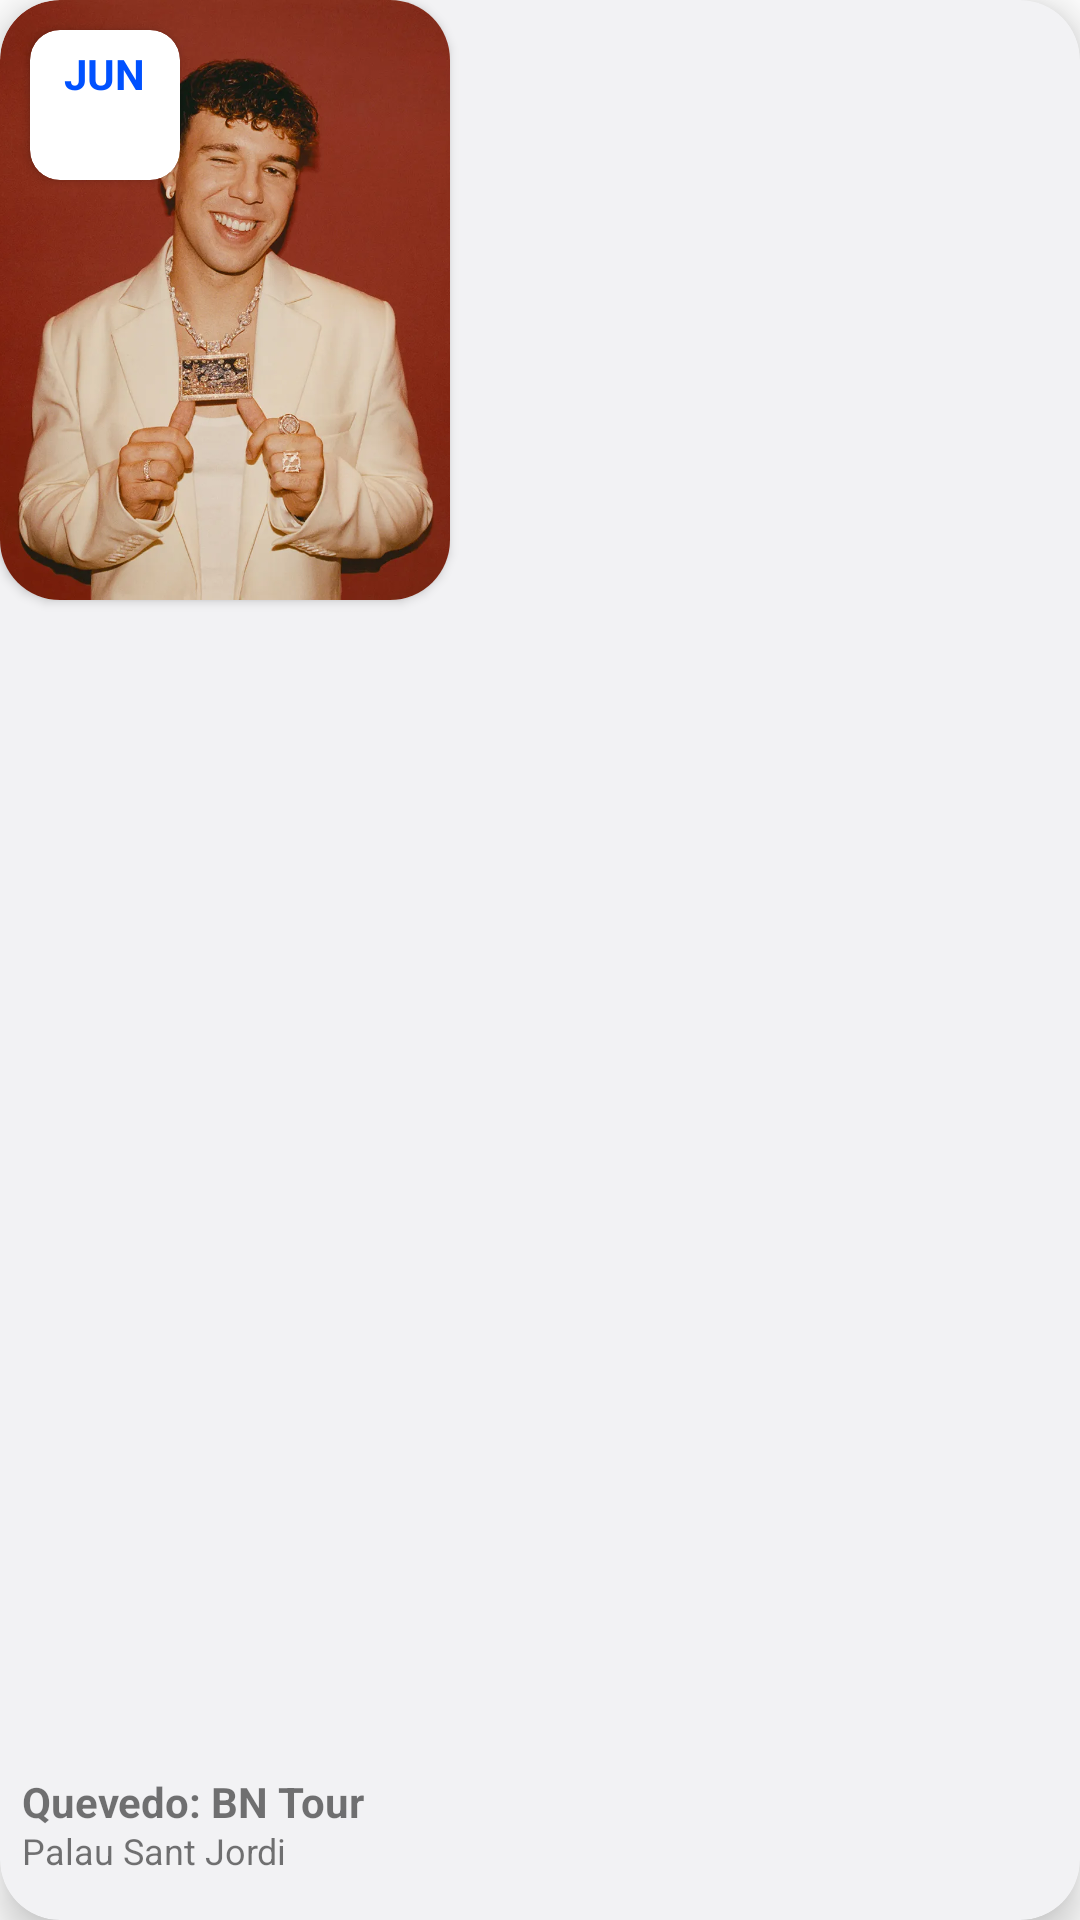

Reconstruct the res/layout file that produces this screen, plus the resources it refers to.
<!-- AndroidManifest.xml: application theme Theme.Reventa -->
<!-- res/layout/home_events_recycler.xml -->
<?xml version="1.0" encoding="utf-8"?>
<androidx.cardview.widget.CardView xmlns:android="http://schemas.android.com/apk/res/android"
    xmlns:app="http://schemas.android.com/apk/res-auto"
    xmlns:tools="http://schemas.android.com/tools"
    android:layout_width="150dp"
    android:layout_height="270dp"
    android:layout_marginStart="20dp"
    android:layout_marginEnd="20dp"
    android:layout_marginBottom="20dp"
    app:cardCornerRadius="20dp"
    app:cardElevation="8dp"
    android:backgroundTint="#F2F2F4">

    <androidx.cardview.widget.CardView
        android:layout_width="150dp"
        android:layout_height="200dp"
        app:cardCornerRadius="20dp"
        >
    <FrameLayout
        android:layout_width="150dp"
        android:layout_height="200dp">

        <ImageView
            android:id="@+id/ivFeaturedEventBackground"
            android:layout_width="match_parent"
            android:layout_height="match_parent"
            android:scaleType="centerCrop"
            android:src="@drawable/home_events_recycler_example" />

        <androidx.cardview.widget.CardView
            android:id="@+id/CVfeatureLabel"
            android:layout_width="50dp"
            android:layout_height="50dp"
            android:layout_gravity="top"
            android:layout_marginStart="10dp"
            android:layout_marginTop="10dp"
            android:backgroundTint="@color/white"
            app:cardCornerRadius="10dp">

            <TextView
                android:id="@+id/tvMonthLabel"
                android:layout_width="wrap_content"
                android:layout_height="wrap_content"
                android:layout_gravity="top|center"
                android:layout_marginTop="5dp"
                android:text="JUN"
                android:textColor="@color/blue"
                android:textSize="14sp"
                android:textStyle="bold" />

        </androidx.cardview.widget.CardView>
    </FrameLayout>
    </androidx.cardview.widget.CardView>
    <TextView
        android:id="@+id/tvNombre"
        android:layout_width="match_parent"
        android:layout_height="wrap_content"
        android:layout_gravity="bottom|center"
        android:text="Quevedo: BN Tour"
        android:textSize="14dp"
        android:textStyle="bold"
        android:layout_marginBottom="30dp"
        android:layout_marginStart="5dp"/>
    <TextView
        android:id="@+id/tvUbicacion"
        android:layout_width="match_parent"
        android:layout_height="wrap_content"
        android:layout_gravity="bottom|center"
        android:text="Palau Sant Jordi"
        android:textSize="12dp"
        android:layout_marginBottom="15dp"
        android:layout_marginStart="5dp"/>
</androidx.cardview.widget.CardView>
<!-- resources referenced by this layout -->
<resources>
  <color name="blue">#0051ff</color>
  <color name="white">#FFFFFFFF</color>
  <!-- drawable home_events_recycler_example: webp bitmap (drawable, 69992 bytes) -->
  <style name="Theme.Reventa" parent="Theme.MaterialComponents.DayNight.NoActionBar">
          
          <item name="colorPrimary">@color/blue</item>
          <item name="colorPrimaryVariant">@color/purple_700</item>
          <item name="colorOnPrimary">@color/white</item>
          
          <item name="colorSecondary">@color/teal_200</item>
          <item name="colorSecondaryVariant">@color/teal_700</item>
          <item name="colorOnSecondary">@color/black</item>
          
          <item name="android:statusBarColor">?attr/colorPrimaryVariant</item>
          
      </style>
  <color name="purple_700">#FF3700B3</color>
  <color name="teal_200">#FF03DAC5</color>
  <color name="teal_700">#FF018786</color>
  <color name="black">#FF000000</color>
</resources>
